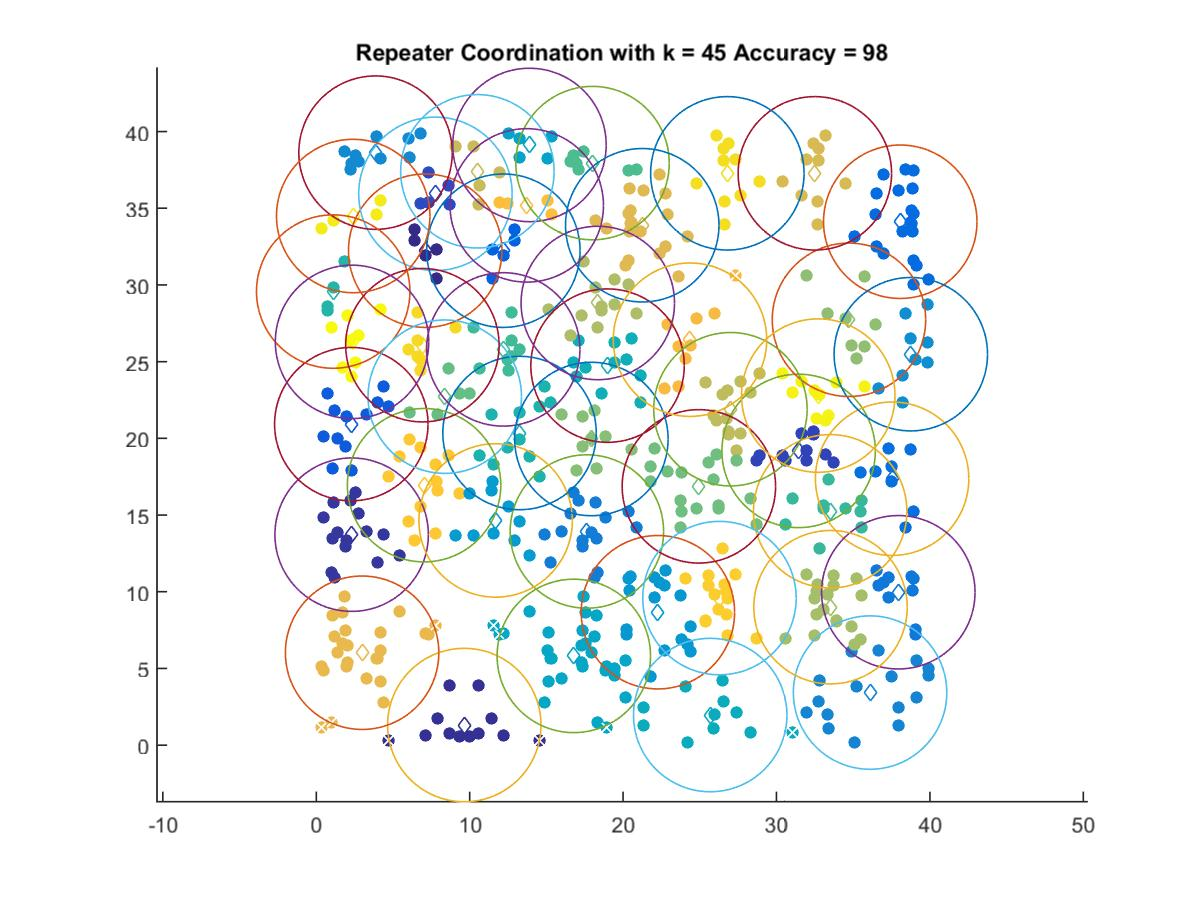

The file beside this chart, header and first rows:
7.1013, 32.233
9.649, 1.311
2.306, 13.72
31.44, 19.18
7.767, 35.94
2.284, 20.93
12.2, 32.23
38.07, 34.12
37.54, 17.37
37.94, 9.966
17.64, 13.93
36.1, 3.428
3.864, 38.62
38.76, 25.48
22.27, 8.666
11.69, 14.65
13.9, 39.12
16.79, 5.817
25.68, 1.962
18.99, 24.74
13.25, 20.35
1.103, 29.57
33.5, 15.25
12.19, 25.8
18.01, 37.94
8.377, 22.72
24.94, 16.87
17.93, 19.96
34.72, 27.73
33.52, 8.994
18.35, 28.82
27, 21.9
10.5, 37.41
32.5, 37.28
21.25, 33.89
2.988, 6.024
24.36, 26.43
13.72, 35.19
7.027, 16.95
26.28, 9.586
6.918, 26.07
26.8, 37.28
2.407, 34.49
32.72, 22.79
2.332, 26.29
